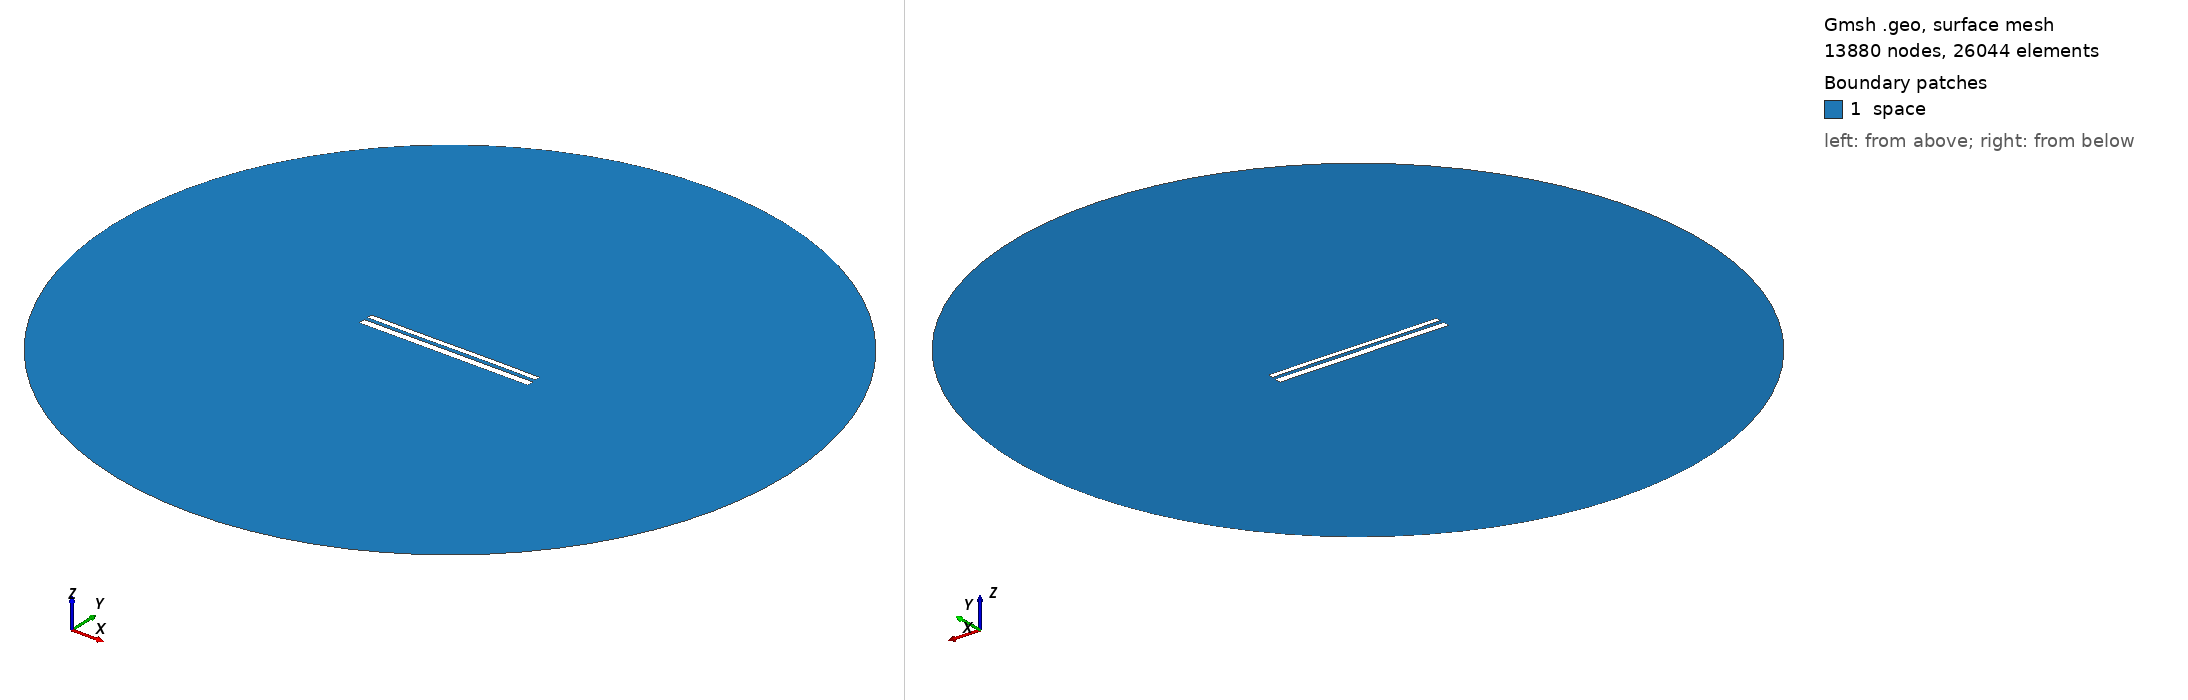

Gmsh geometry script, surface-meshed: 13880 nodes, 26044 surface elements. Boundary patches (legend numbers): 1 space. Left view from above one corner, right view from below the opposite corner. Legend entries are the model's physical surfaces. The drawing asked Gmsh for element sizes between 1% and 20% of the model's largest extent; the script's own settings can give other sizes.

=== 10933.geo (drawn) ===
//---------------------------------------
// Geometry kernel
//---------------------------------------

SetFactory("OpenCASCADE");



//---------------------------------------
// Parameters of the geometry
//---------------------------------------

// Overetch of the upper plate
overetch = 0.375;

// Distance between the plates
distance = 2.0;

// Discretization over the x axis (for the deformation)
nx = 50; 

// Length of the plate
L = 100 - overetch; 

// Number of modes
n = 4; 

// 1st mode coefficient
coeff(1) = 0.0;
beta(1) = 0.596864 * 3.1415926535 / L;

// 2nd mode coefficient
coeff(2) = 0.0;
beta(2) = 1.49418 * 3.1415926535 / L;

// 3rd mode coefficient
coeff(3) = -0.075;
beta(3) = 2.50025 * 3.1415926535 / L;

// 4th mode coefficient
coeff(4) = 0.0;
beta(4) = 3.49999 * 3.1415926535 / L;



//---------------------------------------
// Upper plate (deformed rectangle)
//---------------------------------------

// Coordiantes of the upper plate
xmin = -50;
xmax = 50 - overetch;

// Height of the upper plate
yheight = 4 - 2 * overetch;

// Indexes of the points
UpperID[] = {};
LowerID[] = {};
LeftID[] = {};
RightID[] = {};

// Point index
p = 1;

// Horizontal edges
For i In {1:nx}
    x = xmin + (i-1)*(xmax - xmin)/(nx-1);

    y_bottom = distance / 2 + overetch;
    For j In {1:n}
        C = (Cosh(beta(j)*L) + Cos(beta(j)*L)) / (Sinh(beta(j)*L) + Sin(beta(j)*L));
        y_bottom  = y_bottom + coeff(j) * (Cosh(beta(j)*(x+50)) - Cos(beta(j)*(x+50)) - C * (Sinh(beta(j)*(x+50)) - Sin(beta(j)*(x+50))));
    EndFor

    y_top = y_bottom + yheight;

    Point(p) = {x, y_top, 0, 1.0};
    UpperID[i] = p;
    p = p + 1;

    Point(p) = {x, y_bottom, 0, 1.0};
    LowerID[i] = p;
    p = p + 1;
EndFor

// Create point lists
UpperPts[] = {}; LowerPts[] = {};
For i In {1:nx}
  UpperPts[] += {UpperID[i]};
  LowerPts[] += {LowerID[i]};
EndFor

// Build splines
Spline(1) = {UpperPts[]};
Spline(2) = {LowerPts[]};
Line(3) = {LowerPts[nx-1], UpperPts[nx-1]};
Line(4) = {LowerPts[0], UpperPts[0]};

// Build the plane surface
Curve Loop(1) = {2, 3, -1, -4};
Plane Surface(1) = {1};



//---------------------------------------
// Lower plate (rectangle)
//---------------------------------------

// Vertices
Point(1001) = {-50, -1, 0, 1.0};
Point(1002) = { 50, -1, 0, 1.0};
Point(1003) = { 50,  -5, 0, 1.0};
Point(1004) = {-50,  -5, 0, 1.0};

// Edges
Line(5) = {1001, 1002};
Line(6) = {1002, 1003};
Line(7) = {1003, 1004};
Line(8) = {1004, 1001};

// Plane surface
Line Loop(2) = {5, 6, 7, 8};
Plane Surface(2) = {2}; 



//---------------------------------------
// Outer (fictious) boundary
//---------------------------------------

// Points
Point(1005) = {0, 0, 0};       // Center
Point(1006) = {200, 0, 0};     // Start point
Point(1007) = {0, 200, 0};     // 90 degrees
Point(1008) = {-200, 0, 0};    // 180 degrees
Point(1009) = {0, -200, 0};    // 270 degrees

// Circle arcs (each needs start, center, end)
Circle(9) = {1006, 1005, 1007};
Circle(10) = {1007, 1005, 1008};
Circle(11) = {1008, 1005, 1009};
Circle(12) = {1009, 1005, 1006};

// Plane surface for the entire domain
Curve Loop(3) = {9, 10, 11, 12};
Surface(3) = {3};

// Subtract the plates from the whole domain to obtain the actual domain where we want to solve the equations
BooleanDifference{ Surface{3}; Delete; }{ Surface{1}; Surface{2}; Delete; }




//---------------------------------------
// Transfinite Lines/Curves
//---------------------------------------

// Set the number of points on the boundaries
r = 7;

// Plates
Transfinite Curve {1, 2} = 50*r Using Progression 1;
Transfinite Curve {3, 4} = 2*r Using Progression 1;
Transfinite Line {5, 7} = 50*r Using Progression 1;
Transfinite Line {6, 8} = 2*r Using Progression 1;

// Outer boundary
Transfinite Line {9, 10, 11, 12} = 20 Using Progression 1;



//---------------------------------------
// Physical groups
//---------------------------------------                

// Physical curves (boundaries)
Physical Line("force_segment", 10) = {2};
Physical Line("upper_plate", 11) = {1, 3, 4};
Physical Line("lower_plate", 12) = {5, 6, 7, 8};
Physical Line("boundary", 20) = {9, 10, 11, 12};

// Physical Surfaces
Physical Surface("space", 30) = {3};



//---------------------------------------
// 6. Generate the Mesh
//---------------------------------------

// 2D mesh generation
Mesh 2;
